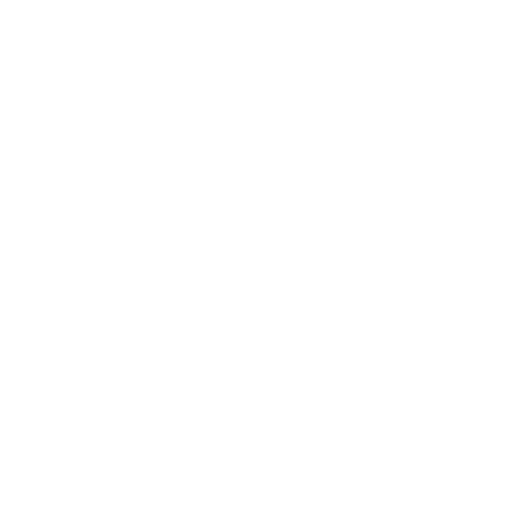
t = 0.00 s
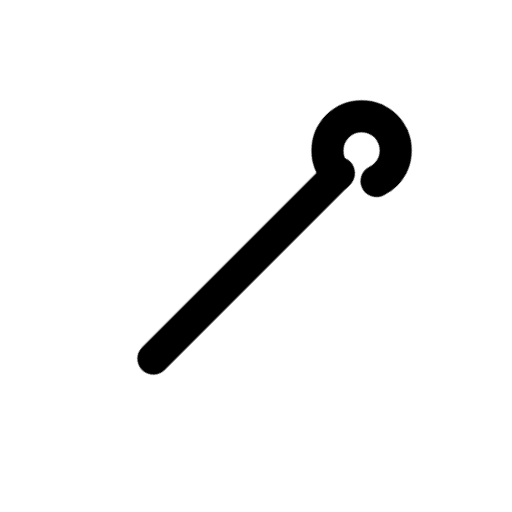
t = 0.47 s
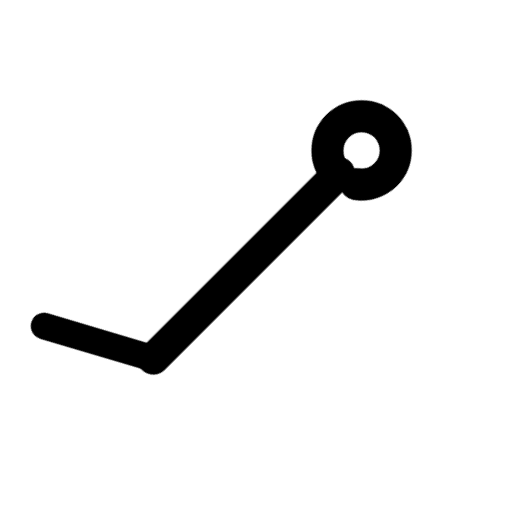
t = 0.86 s
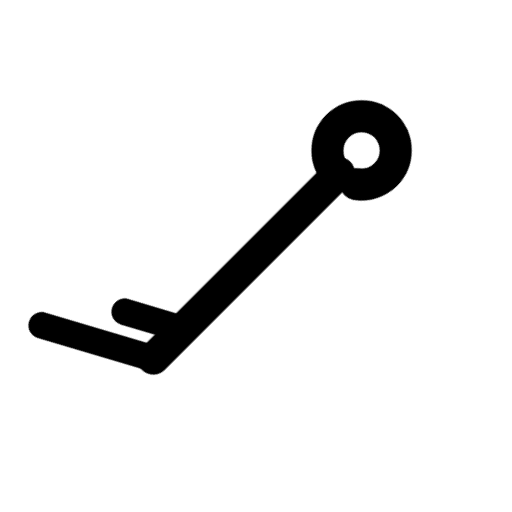
t = 1.25 s
t = 1.79 s: frame unchanged from t = 1.25 s, image omitted
t = 2.33 s: frame unchanged from t = 1.25 s, image omitted

The animated SVG that drew these frames (rendered in a browser with its animation timeline set to each time). Animation: 4 CSS @keyframes rules; one cycle of 2.65 s, repeats indefinitely.

<svg xmlns="http://www.w3.org/2000/svg" width="24" height="24" fill="none" stroke="currentColor" stroke-linecap="round" stroke-linejoin="round" stroke-width="2" viewBox="0 0 24 24">
    <!-- Generated by scripts/icon-expansion/generate.mjs -->
    <!-- Motion: trace each stroke from its own origin, accumulate the drawing, then hold before restarting. -->
    <style>
        @media (prefers-reduced-motion: no-preference) {
            @keyframes ira-stroke-wind-barb-sw-15kt-0 { 0% { stroke-dashoffset: 1; opacity: 0; } 0.4% { opacity: 1; } 11.75%, 88% { stroke-dashoffset: 0; opacity: 1; } 100% { stroke-dashoffset: 0; opacity: 0; } }
            [data-ira-stroke-reveal="wind-barb-sw-15kt"] [data-ira-line="0"] { stroke-dasharray: 1 1; animation: ira-stroke-wind-barb-sw-15kt-0 2.65s cubic-bezier(.25,.65,.35,1) infinite; }
            @keyframes ira-stroke-wind-barb-sw-15kt-1 { 0%, 11.75% { stroke-dashoffset: 1; opacity: 0; } 12.15% { opacity: 1; } 23.5%, 88% { stroke-dashoffset: 0; opacity: 1; } 100% { stroke-dashoffset: 0; opacity: 0; } }
            [data-ira-stroke-reveal="wind-barb-sw-15kt"] [data-ira-line="1"] { stroke-dasharray: 1 1; animation: ira-stroke-wind-barb-sw-15kt-1 2.65s cubic-bezier(.25,.65,.35,1) infinite; }
            @keyframes ira-stroke-wind-barb-sw-15kt-2 { 0%, 23.5% { stroke-dashoffset: 1; opacity: 0; } 23.9% { opacity: 1; } 35.25%, 88% { stroke-dashoffset: 0; opacity: 1; } 100% { stroke-dashoffset: 0; opacity: 0; } }
            [data-ira-stroke-reveal="wind-barb-sw-15kt"] [data-ira-line="2"] { stroke-dasharray: 1 1; animation: ira-stroke-wind-barb-sw-15kt-2 2.65s cubic-bezier(.25,.65,.35,1) infinite; }
            @keyframes ira-stroke-wind-barb-sw-15kt-3 { 0%, 35.25% { stroke-dashoffset: 1; opacity: 0; } 35.65% { opacity: 1; } 47%, 88% { stroke-dashoffset: 0; opacity: 1; } 100% { stroke-dashoffset: 0; opacity: 0; } }
            [data-ira-stroke-reveal="wind-barb-sw-15kt"] [data-ira-line="3"] { stroke-dasharray: 1 1; animation: ira-stroke-wind-barb-sw-15kt-3 2.65s cubic-bezier(.25,.65,.35,1) infinite; }
        }
    </style>
    <g data-ira-stroke-reveal="wind-barb-sw-15kt"><g transform="rotate(225 12 12)"><g stroke-width="1.5"><path data-ira-line="0" pathLength="1" d="M12 5.2L12 17.5"/><path data-ira-line="1" pathLength="1" d="M12 17.4A1.6 1.6 0 1 1 12 20.599999999999998A1.6 1.6 0 1 1 12 17.4z"/></g></g><g transform="rotate(225 12 12)"><g stroke-width="1.25"><path data-ira-line="2" pathLength="1" d="M12 5.2L16.8 2.6"/><path data-ira-line="3" pathLength="1" d="M12 7.15L14.5 5.800000000000001"/></g></g></g>
</svg>
